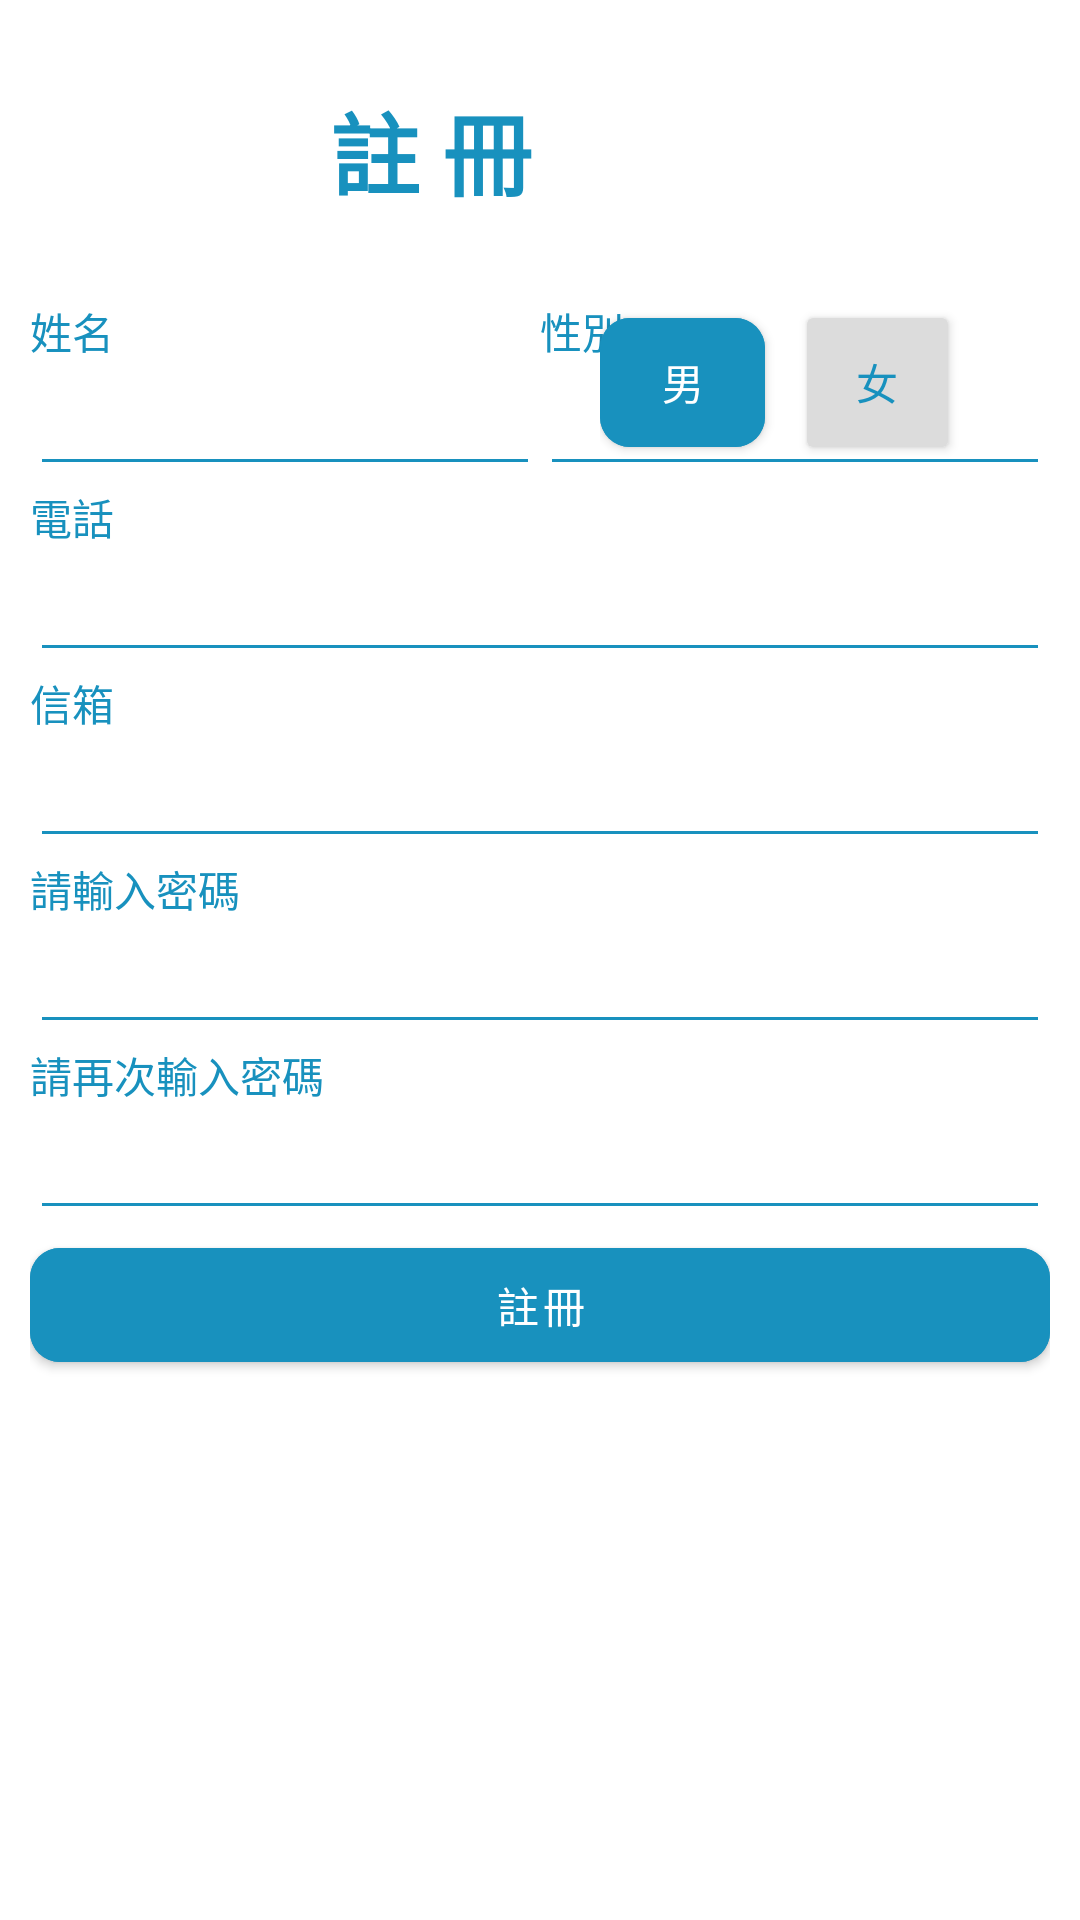

Reconstruct the res/layout file that produces this screen, plus the resources it refers to.
<!-- AndroidManifest.xml: application theme Theme.A1_703 -->
<!-- res/layout/activity_reg.xml -->
<?xml version="1.0" encoding="utf-8"?>
<LinearLayout xmlns:android="http://schemas.android.com/apk/res/android"
    xmlns:app="http://schemas.android.com/apk/res-auto"
    xmlns:tools="http://schemas.android.com/tools"
    android:layout_width="match_parent"
    android:layout_height="match_parent"
    android:orientation="vertical"
    android:paddingHorizontal="10dp"
    tools:context=".RegActivity">

    <LinearLayout
        android:layout_width="wrap_content"
        android:layout_height="wrap_content"
        android:orientation="horizontal">

        <ImageView
            android:layout_width="100dp"
            android:layout_height="100dp"
            android:src="@mipmap/icon"/>
        <TextView
            android:layout_width="wrap_content"
            android:layout_height="wrap_content"
            android:text="註 冊"
            android:layout_gravity="center"
            android:textColor="@color/blue"
            android:textSize="30dp"
            android:textStyle="bold"/>
    </LinearLayout>

    <RelativeLayout
        android:layout_width="match_parent"
        android:layout_height="wrap_content">
        <LinearLayout
            android:layout_width="match_parent"
            android:layout_height="wrap_content"
            android:orientation="vertical">
            <LinearLayout
                android:layout_width="match_parent"
                android:layout_height="wrap_content"
                android:orientation="horizontal">
                <TextView
                    android:layout_width="0dp"
                    android:layout_height="wrap_content"
                    android:layout_weight="1"
                    android:textColor="@color/blue"
                    android:text="姓名"/>
                <TextView
                    android:layout_width="0dp"
                    android:layout_height="wrap_content"
                    android:layout_weight="1"
                    android:textColor="@color/blue"
                    android:text="性別"/>
            </LinearLayout>
            <LinearLayout
                android:layout_width="match_parent"
                android:layout_height="wrap_content"
                android:orientation="horizontal">
                <EditText
                    android:layout_width="0dp"
                    android:layout_height="wrap_content"
                    android:backgroundTint="@color/blue"
                    android:id="@+id/name"
                    android:layout_weight="1"/>
                <EditText
                    android:layout_width="0dp"
                    android:layout_height="wrap_content"
                    android:enabled="false"
                    android:backgroundTint="@color/blue"
                    android:layout_weight="1"/>
            </LinearLayout>
        </LinearLayout>
        <LinearLayout
            android:layout_width="wrap_content"
            android:layout_height="wrap_content"
            android:layout_alignParentRight="true"
            android:layout_marginRight="30dp"
            android:orientation="horizontal">
            <com.google.android.material.button.MaterialButton
                android:layout_width="55dp"
                android:layout_height="55dp"
                android:layout_marginRight="10dp"
                android:backgroundTint="@color/blue"
                app:cornerRadius="10dp"
                android:id="@+id/boy"
                android:padding="0dp"
                android:text="男"/>
            <Button
                android:layout_width="55dp"
                android:layout_height="55dp"
                android:backgroundTint="#DCDCDC"
                android:textColor="@color/blue"
                app:cornerRadius="10dp"
                android:id="@+id/girl"
                android:padding="0dp"
                android:text="女"/>
        </LinearLayout>
    </RelativeLayout>

    <TextView
        android:layout_width="wrap_content"
        android:layout_height="wrap_content"
        android:textColor="@color/blue"
        android:text="電話"/>
    <EditText
        android:layout_width="match_parent"
        android:layout_height="wrap_content"
        android:backgroundTint="@color/blue"
        android:id="@+id/tel"/>

    <TextView
        android:layout_width="wrap_content"
        android:layout_height="wrap_content"
        android:textColor="@color/blue"
        android:text="信箱"/>
    <EditText
        android:layout_width="match_parent"
        android:layout_height="wrap_content"
        android:backgroundTint="@color/blue"
        android:id="@+id/edtEmail"/>

    <TextView
        android:layout_width="wrap_content"
        android:layout_height="wrap_content"
        android:textColor="@color/blue"
        android:text="請輸入密碼"/>
    <EditText
        android:layout_width="match_parent"
        android:layout_height="wrap_content"
        android:backgroundTint="@color/blue"
        android:inputType="textPassword"
        android:id="@+id/pwd1"/>

    <TextView
        android:layout_width="wrap_content"
        android:layout_height="wrap_content"
        android:textColor="@color/blue"
        android:text="請再次輸入密碼"/>
    <EditText
        android:layout_width="match_parent"
        android:layout_height="wrap_content"
        android:backgroundTint="@color/blue"
        android:inputType="textPassword"
        android:imeOptions="actionDone"
        android:id="@+id/pwd2"/>

    <com.google.android.material.button.MaterialButton
        android:layout_width="match_parent"
        android:layout_height="50dp"
        android:backgroundTint="@color/blue"
        app:cornerRadius="10dp"
        android:id="@+id/reg"
        android:text="註冊"/>
</LinearLayout>
<!-- resources referenced by this layout -->
<resources>
  <color name="blue">#ff1891BE</color>
  <style name="Theme.A1_703" parent="Theme.MaterialComponents.Light.NoActionBar">
          
          <item name="colorPrimary">@color/blue</item>
          <item name="colorPrimaryVariant">@color/purple_700</item>
          <item name="colorOnPrimary">@color/white</item>
          
          <item name="colorSecondary">@color/teal_200</item>
          <item name="colorSecondaryVariant">@color/teal_700</item>
          <item name="colorOnSecondary">@color/black</item>
          
          <item name="android:statusBarColor">?attr/colorPrimaryVariant</item>
          <item name="android:windowFullscreen">true</item>
          
      </style>
  <color name="purple_700">#FF3700B3</color>
  <color name="white">#FFFFFFFF</color>
  <color name="teal_200">#FF03DAC5</color>
  <color name="teal_700">#FF018786</color>
  <color name="black">#FF000000</color>
</resources>
